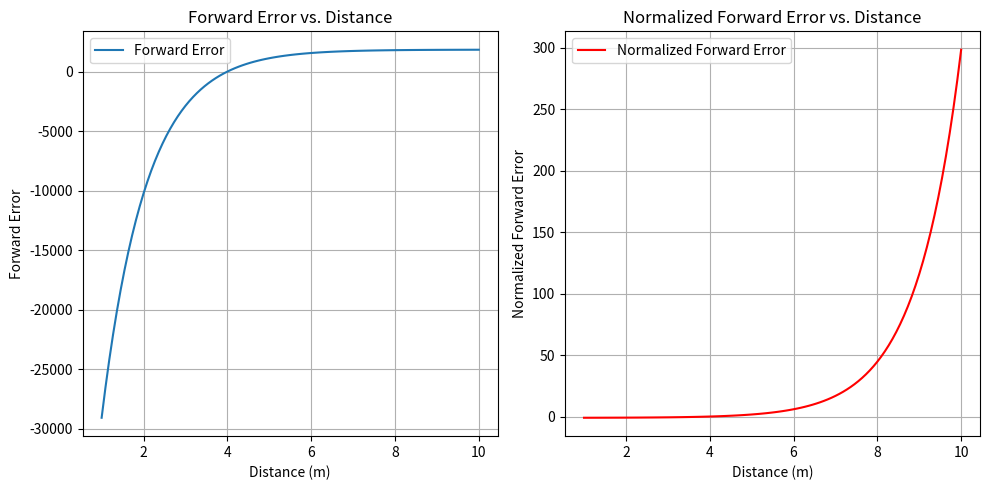

This chart was generated by the following Python code:
import numpy as np
import math
import matplotlib.pyplot as plt

# Define functions
def distance2area(distance):
    return 79162.49 * np.exp(-0.94 * distance) + 2034.21

def normalized_forward_error(distance, forward_error):
    dA_dd = -0.94 * 79162.49 * np.exp(-0.94 * distance)  # Derivative of distance2area
    normalized_error = -forward_error / dA_dd  # Normalize forward error
    return normalized_error

# Generate test data
desired_distance = 4
desired_bbox_area = distance2area(desired_distance)
distances = np.linspace(1, 10, 100)
bbox_areas = distance2area(distances)
forward_error = desired_bbox_area - bbox_areas

# Compute normalized errors
normalized_errors = [normalized_forward_error(distance, error) for distance, error in zip(distances, forward_error)]

# Plot results
plt.figure(figsize=(10, 5))

# Plot Forward Error vs. Distance
plt.subplot(1, 2, 1)
plt.plot(distances, forward_error, label="Forward Error")
plt.xlabel("Distance (m)")
plt.ylabel("Forward Error")
plt.title("Forward Error vs. Distance")
plt.legend()
plt.grid()

# Plot Normalized Forward Error vs. Distance
plt.subplot(1, 2, 2)
plt.plot(distances, normalized_errors, label="Normalized Forward Error", color="r")
plt.xlabel("Distance (m)")
plt.ylabel("Normalized Forward Error")
plt.title("Normalized Forward Error vs. Distance")
plt.legend()
plt.grid()

plt.tight_layout()
plt.show()
